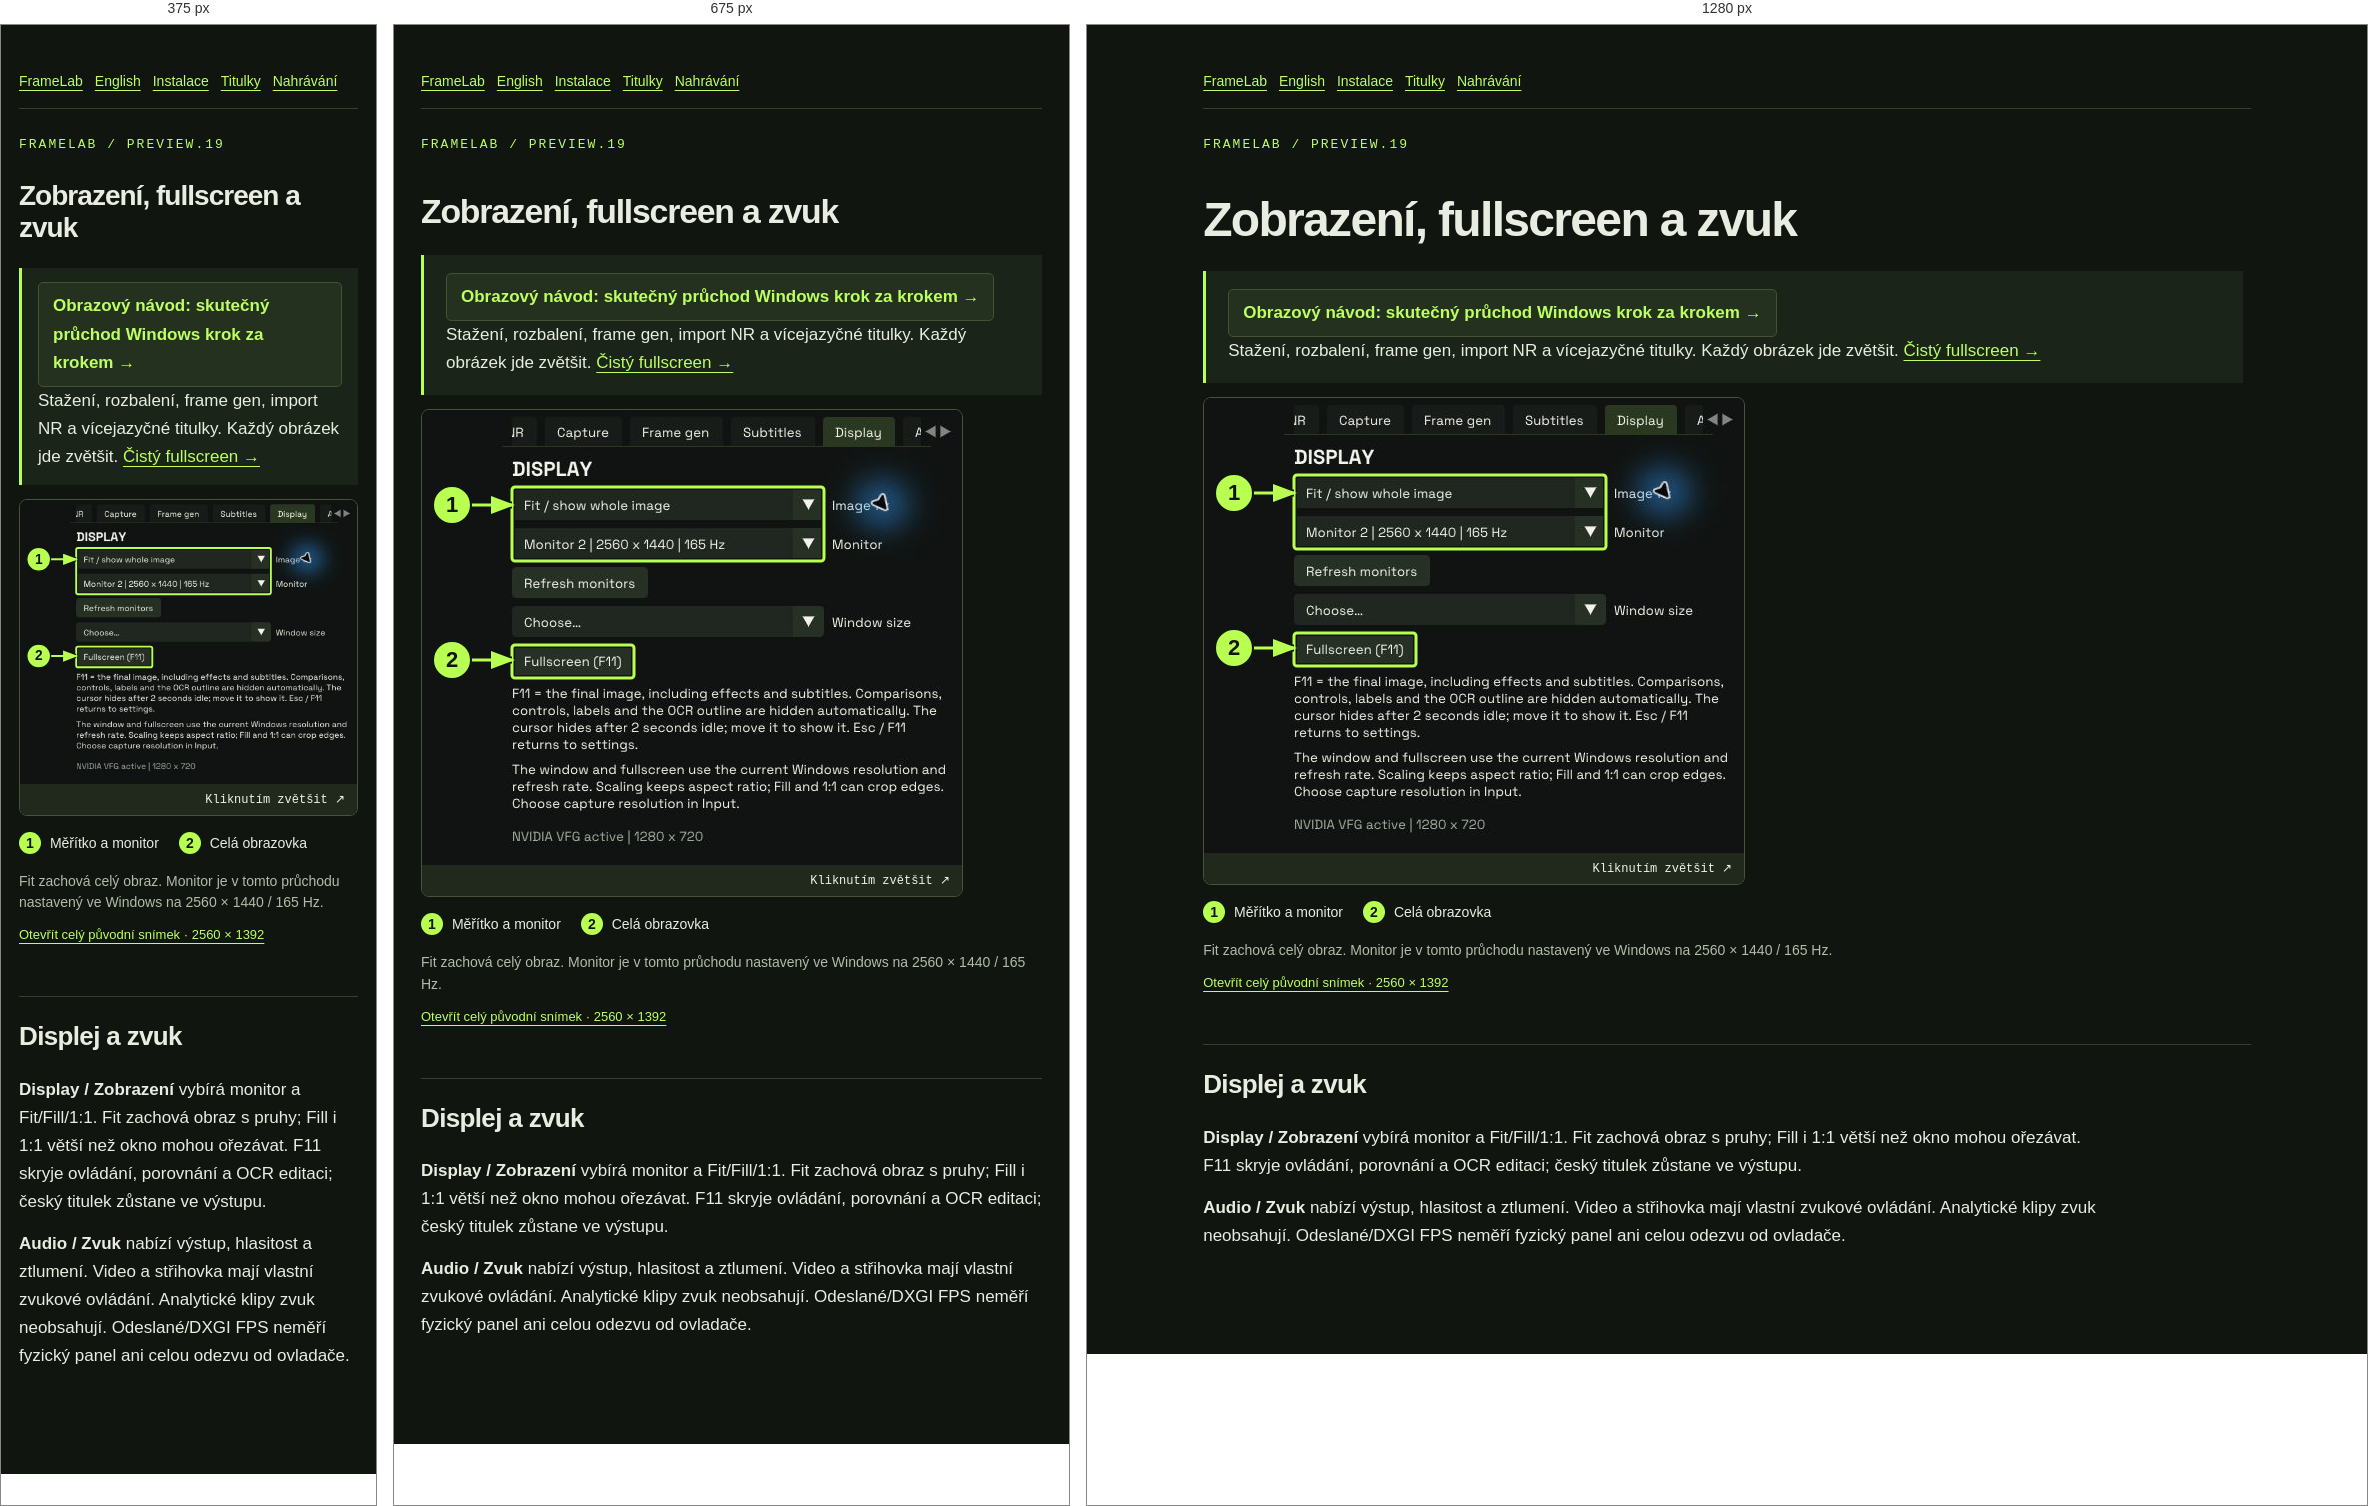
Rendered at 375 px, 675 px and 1280 px, left to right.

<!-- file: fullscreen.html -->
<!DOCTYPE html>

<html data-site-page="guide/fullscreen.html" lang="cs"><head><meta charset="utf-8"/><meta content="width=device-width,initial-scale=1" name="viewport"/><title>FrameLab preview.19 — česká instalace</title><link href="assets/visual.css?v=20261124" rel="stylesheet"/><style>*{box-sizing:border-box}body{margin:0;background:#10150f;color:#e9ede1;font:17px/1.65 system-ui,sans-serif}main{max-width:1150px;margin:auto;padding:30px clamp(18px,4vw,60px) 90px}a{color:#bcff63;text-underline-offset:4px}nav{border-bottom:1px solid #35402e;padding:15px 0;display:flex;flex-wrap:wrap;gap:12px}h1{font-size:clamp(28px,5vw,48px);line-height:1.15;max-width:900px}h2{font-size:26px;margin-top:48px;border-top:1px solid #35402e;padding-top:24px}p,li{max-width:900px}li{padding:6px 0}code{background:#232d20;padding:2px 5px;border-radius:4px;overflow-wrap:anywhere}pre,.table{overflow:auto}table{border-collapse:collapse;min-width:500px;width:100%}td,th{padding:10px;text-align:left;border-bottom:1px solid #35402e}figure{margin:28px 0}img{display:block;width:100%;height:auto;border:1px solid #35402e;border-radius:10px}figcaption,.note{font-size:14px;color:#adb5a3}.version{font:13px monospace;letter-spacing:2px;color:#bcff63;margin-top:28px}.contents{display:flex;gap:14px;flex-wrap:wrap}.note{padding:15px;background:#1d2619}a{overflow-wrap:anywhere}</style><link href="../site-i18n.css?v=20261124" rel="stylesheet"/><script defer="" src="../site-i18n.js?v=20261124"></script><link href="../site-navigation.css?v=20261124" rel="stylesheet"/><script defer="" src="../site-navigation.js?v=20261124"></script><link href="../site-images.css?v=20261124" rel="stylesheet"/><script defer="" src="../site-images.js?v=20261124"></script></head><body><main><nav><a href="../#download">FrameLab</a><a data-locale-switch="en" href="fullscreen-en.html">English</a><a href="index.html">Instalace</a><a href="subtitles.html">Titulky</a><a href="recording.html">Nahrávání</a></nav><div class="version">FRAMELAB / PREVIEW.19</div><h1 id="zobrazení-fullscreen-a-zvuk">Zobrazení, fullscreen a zvuk</h1><p class="notice"><a class="guide-cta" href="visual.html">Obrazový návod: skutečný průchod Windows krok za krokem →</a><br/>Stažení, rozbalení, frame gen, import NR a vícejazyčné titulky. Každý obrázek jde zvětšit. <a href="fullscreen.html">Čistý fullscreen →</a></p><figure class="tutorial-figure" id="shot-display-detail" style="--shot-width:540px"><button aria-label="Kliknutím zvětšit ↗" class="shot-button" type="button"><svg aria-label="Fit zachová celý obraz. Monitor je v tomto průchodu nastavený ve Windows na 2560 × 1440 / 165 Hz." role="img" viewbox="2010 267 540 455" xmlns="http://www.w3.org/2000/svg"><defs><marker id="arrow-display-detail" markerheight="9" markerwidth="9" orient="auto" refx="7" refy="3"><path d="M0,0 L0,6 L8,3 Z" fill="#b8ff51"></path></marker></defs><image height="1392" href="assets/preview16/13-display.png" width="2560"/><g aria-hidden="true"><rect fill="none" height="74" rx="3" stroke="#101511" stroke-width="6" width="312" x="2100" y="344"></rect><rect fill="none" height="74" rx="3" stroke="#b8ff51" stroke-width="3" width="312" x="2100" y="344"></rect><line stroke="#101511" stroke-width="7" x1="2040" x2="2100" y1="362" y2="362"></line><line marker-end="url(#arrow-display-detail)" stroke="#b8ff51" stroke-width="3" x1="2040" x2="2100" y1="362" y2="362"></line><circle cx="2040" cy="362" fill="#b8ff51" r="19" stroke="#101511" stroke-width="2"></circle><text fill="#101511" font-family="system-ui,sans-serif" font-size="22" font-weight="800" text-anchor="middle" x="2040" y="369">1</text></g><g aria-hidden="true"><rect fill="none" height="33" rx="3" stroke="#101511" stroke-width="6" width="122" x="2100" y="502"></rect><rect fill="none" height="33" rx="3" stroke="#b8ff51" stroke-width="3" width="122" x="2100" y="502"></rect><line stroke="#101511" stroke-width="7" x1="2040" x2="2100" y1="517" y2="517"></line><line marker-end="url(#arrow-display-detail)" stroke="#b8ff51" stroke-width="3" x1="2040" x2="2100" y1="517" y2="517"></line><circle cx="2040" cy="517" fill="#b8ff51" r="19" stroke="#101511" stroke-width="2"></circle><text fill="#101511" font-family="system-ui,sans-serif" font-size="22" font-weight="800" text-anchor="middle" x="2040" y="524">2</text></g></svg><span class="zoom-hint">Kliknutím zvětšit ↗</span></button><ul class="callout-legend"><li><b>1</b> Měřítko a monitor</li><li><b>2</b> Celá obrazovka</li></ul><figcaption>Fit zachová celý obraz. Monitor je v tomto průchodu nastavený ve Windows na 2560 × 1440 / 165 Hz.</figcaption><a class="shot-original" href="assets/preview16/13-display.png" rel="noopener" target="_blank">Otevřít celý původní snímek · 2560 × 1392</a></figure>
<h2 id="displej-a-zvuk">Displej a zvuk</h2>
<p><strong>Display / Zobrazení</strong> vybírá monitor a Fit/Fill/1:1. Fit zachová obraz s pruhy; Fill i 1:1 větší než okno mohou ořezávat. F11 skryje ovládání, porovnání a OCR editaci; český titulek zůstane ve výstupu.</p>
<p><strong>Audio / Zvuk</strong> nabízí výstup, hlasitost a ztlumení. Video a střihovka mají vlastní zvukové ovládání. Analytické klipy zvuk neobsahují. Odeslané/DXGI FPS neměří fyzický panel ani celou odezvu od ovladače.</p></main><dialog aria-label="Screenshot detail" class="guide-lightbox"><button autofocus="" class="lightbox-close" type="button">Zavřít / Escape</button><div class="lightbox-body"></div></dialog><script defer="" src="assets/visual.js?v=20261124"></script></body></html>

/* @media block from assets/visual.css */
@media(max-width:1000px){.step,.illustrated-section{grid-template-columns:1fr;gap:22px}.step-copy{max-width:800px}.shots{max-width:1000px}.intro{font-size:18px}}

/* @media block from assets/visual.css */
@media(max-width:600px){main{padding:22px 16px 60px}h1{margin-top:28px}.step,.illustrated-section{padding:30px 0}.guide-lightbox{padding:10px}body{font-size:16px}.notice{padding:14px 16px}}

/* @media block from site-navigation.css */
@media(max-width:750px){.site-header{padding:12px 16px;gap:12px;justify-content:space-between}.site-primary{display:none}.site-menu{padding:22px}.site-menu-grid{grid-template-columns:1fr;gap:20px}.site-menu h2{font-size:24px}.site-header button{padding:8px}.site-brand{font-size:19px}}

/* @media block from site-images.css */
@media(max-width:600px){.site-image-dialog{padding:12px}.site-image-toolbar{gap:8px}.site-image-toolbar strong{width:100%}}